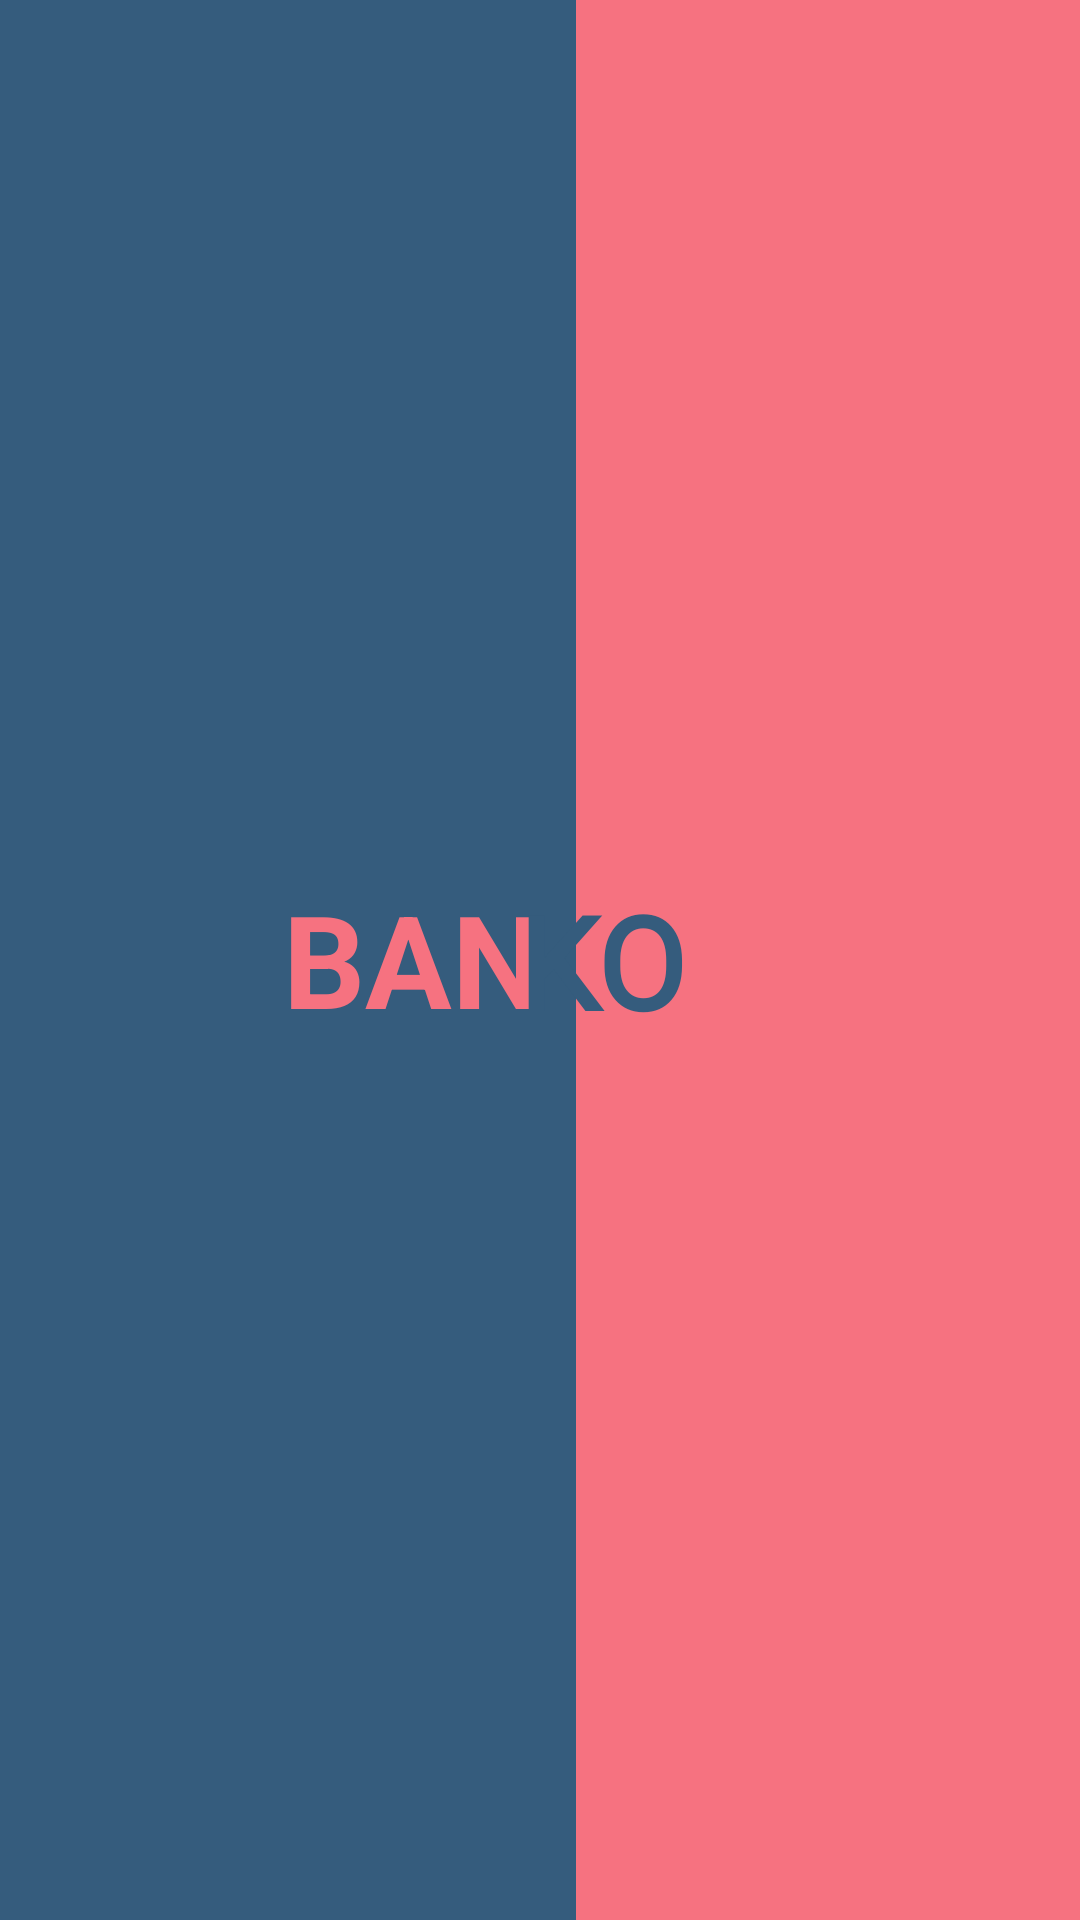

Reconstruct the res/layout file that produces this screen, plus the resources it refers to.
<!-- AndroidManifest.xml: application theme Theme.Banko -->
<!-- res/layout/activity_main.xml -->
<?xml version="1.0" encoding="utf-8"?>
<androidx.constraintlayout.widget.ConstraintLayout xmlns:android="http://schemas.android.com/apk/res/android"
    xmlns:app="http://schemas.android.com/apk/res-auto"
    xmlns:tools="http://schemas.android.com/tools"
    android:id="@+id/linearLayout"
    android:layout_width="match_parent"
    android:layout_height="match_parent"
    android:background="#F67280"
    tools:context=".MainActivity">


    <TextView
        android:id="@+id/textView3"
        android:layout_width="wrap_content"
        android:layout_height="wrap_content"
        android:baselineAligned="false"
        android:text="BAN"
        android:textAppearance="@style/TextAppearance.AppCompat.Large"
        android:textColor="#F67280"
        android:textColorHint="#F67280"
        android:textSize="45sp"
        android:textStyle="bold"
        app:layout_constraintBottom_toBottomOf="parent"
        app:layout_constraintEnd_toEndOf="parent"
        app:layout_constraintHorizontal_bias="0.345"
        app:layout_constraintStart_toStartOf="parent"
        app:layout_constraintTop_toTopOf="parent"
        app:layout_constraintVertical_bias="0.499" />

    <ImageView
        android:id="@+id/image_view1"
        android:layout_width="192dp"
        android:layout_height="810dp"
        android:background="#355C7D"
        app:layout_constraintBottom_toBottomOf="parent"
        app:layout_constraintStart_toStartOf="parent"
        app:layout_constraintTop_toTopOf="parent"
        app:layout_constraintVertical_bias="1.0" />

    <TextView
        android:id="@+id/textView2"
        android:layout_width="wrap_content"
        android:layout_height="wrap_content"
        android:baselineAligned="false"
        android:text="BAN"
        android:textAppearance="@style/TextAppearance.AppCompat.Large"
        android:textColor="#F67280"
        android:textSize="43sp"
        android:textStyle="bold"
        app:layout_constraintBottom_toBottomOf="parent"
        app:layout_constraintEnd_toEndOf="parent"
        app:layout_constraintHorizontal_bias="0.345"
        app:layout_constraintStart_toStartOf="parent"
        app:layout_constraintTop_toTopOf="parent"
        app:layout_constraintVertical_bias="0.499" />

    <TextView
        android:id="@+id/textView5"
        android:layout_width="wrap_content"
        android:layout_height="wrap_content"
        android:fontFamily="@font/fredoka_one"
        android:text="KO"
        android:textColor="#355C7D"
        android:textSize="43sp"
        android:textStyle="bold"
        app:layout_constraintBottom_toBottomOf="parent"
        app:layout_constraintEnd_toEndOf="parent"
        app:layout_constraintHorizontal_bias="0.569"
        app:layout_constraintStart_toStartOf="parent"
        app:layout_constraintTop_toTopOf="parent" />


</androidx.constraintlayout.widget.ConstraintLayout>
<!-- resources referenced by this layout -->
<resources>
  <style name="Theme.Banko" parent="Theme.AppCompat.Light.NoActionBar">
          
          <item name="colorPrimary">@color/purple_500</item>
          <item name="colorPrimaryVariant">@color/purple_700</item>
          <item name="colorOnPrimary">@color/white</item>
          
          <item name="colorSecondary">@color/teal_200</item>
          <item name="colorSecondaryVariant">@color/teal_700</item>
          <item name="colorOnSecondary">@color/black</item>
          
          <item name="android:statusBarColor" tools:targetApi="l">?attr/colorPrimaryVariant</item>
          
      </style>
  <color name="purple_500">#FF6200EE</color>
  <color name="purple_700">#FF3700B3</color>
  <color name="white">#FFFFFFFF</color>
  <color name="teal_200">#FF03DAC5</color>
  <color name="teal_700">#FF018786</color>
  <color name="black">#FF000000</color>
</resources>
